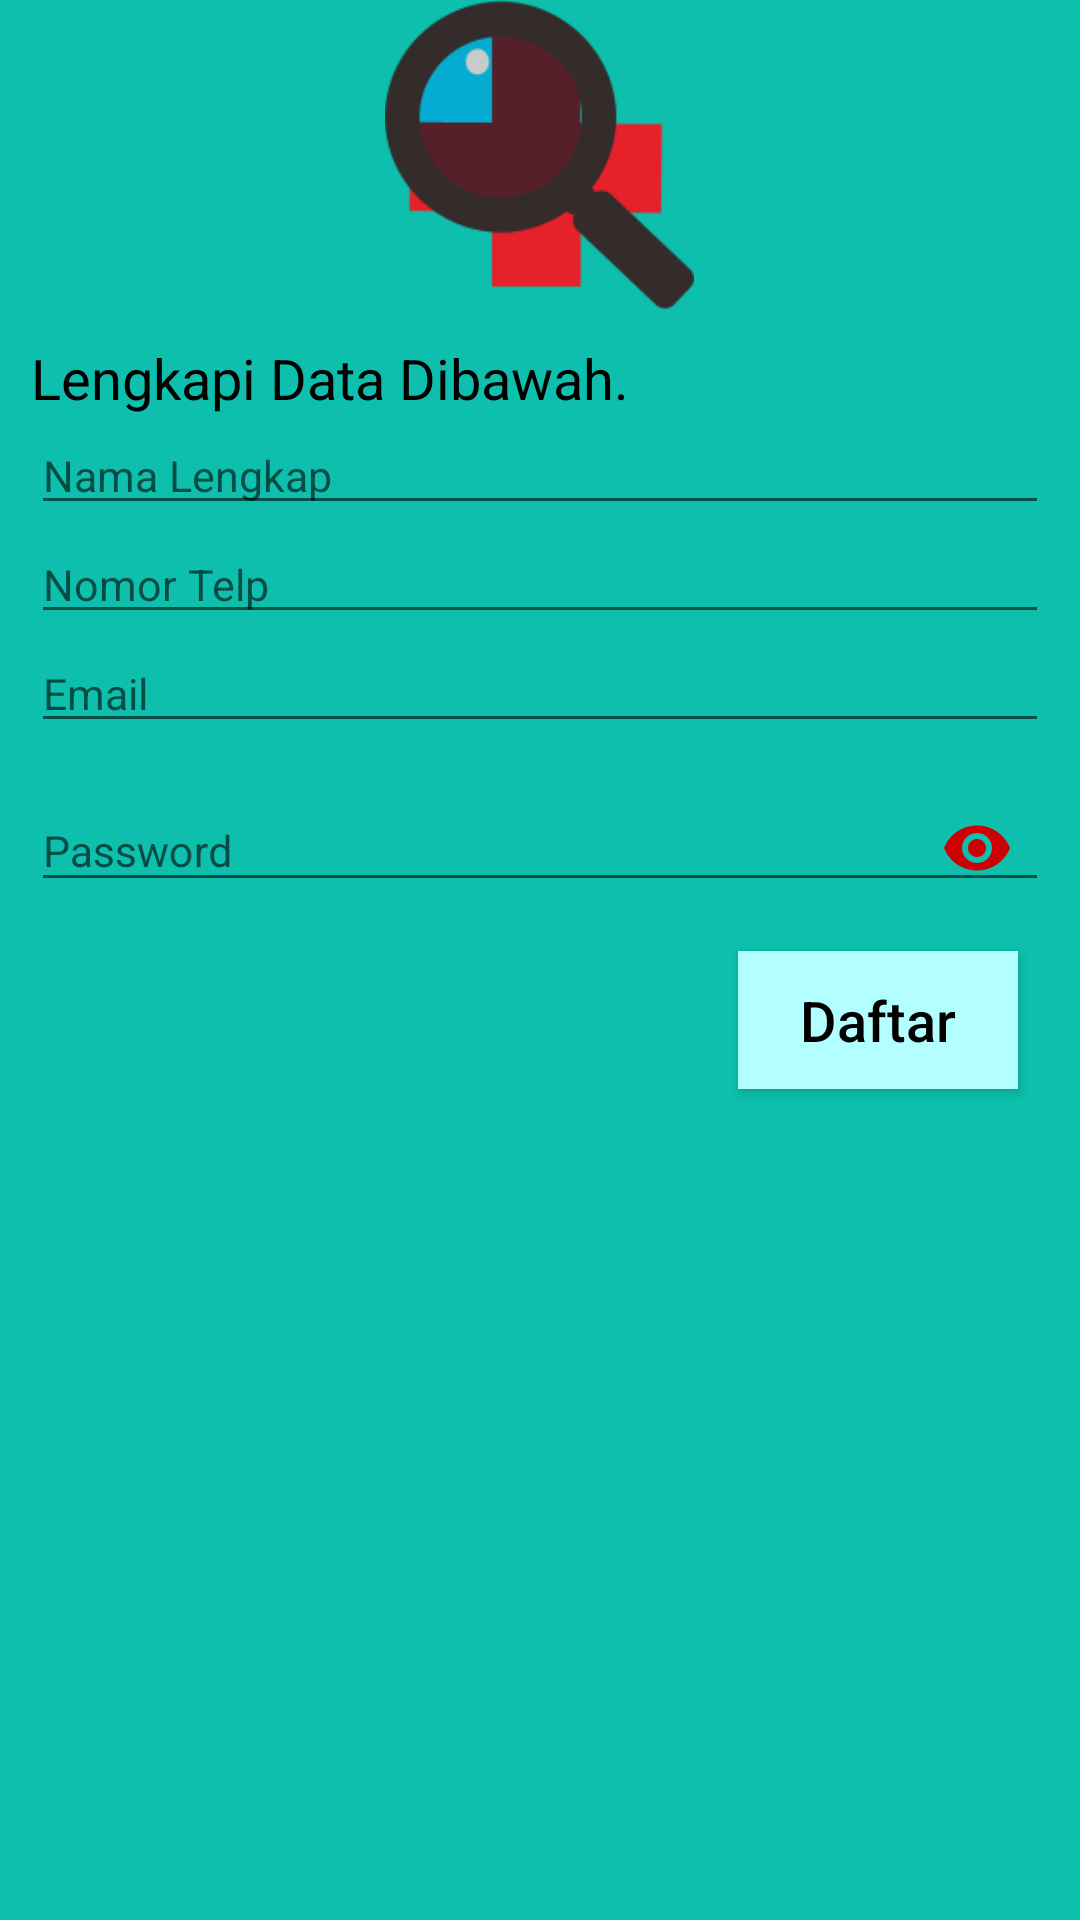

Android layout source for this screen:
<!-- AndroidManifest.xml: application theme AppTheme -->
<!-- res/layout/activity_daftar.xml -->
<?xml version="1.0" encoding="utf-8"?>
<LinearLayout xmlns:android="http://schemas.android.com/apk/res/android"
    xmlns:tools="http://schemas.android.com/tools"
    android:layout_width="match_parent"
    android:layout_height="match_parent"
    xmlns:app="http://schemas.android.com/apk/res-auto"
    tools:context=".Akun.DaftarActivity"
    android:background="#FF0DBFAC"
    android:orientation="vertical">


    <ImageView
        android:layout_width="50pt"
        android:layout_height="50pt"
        android:layout_gravity="center"
        android:src="@drawable/icon_applikasi"/>

        <LinearLayout
            android:layout_width="match_parent"
            android:layout_height="wrap_content"
            android:orientation="vertical"
            android:layout_margin="5pt">

        <TextView
            android:id="@+id/id_textDaftar"
            android:layout_width="wrap_content"
            android:layout_height="wrap_content"
            android:layout_alignParentLeft="true"
            android:layout_alignParentStart="true"
            android:text="Lengkapi Data Dibawah."
            android:textColor="#000"
            android:textSize="9pt" />

        <EditText
            android:id="@+id/id_nama"
            android:layout_width="match_parent"
            android:layout_height="wrap_content"
            android:layout_below="@+id/id_textDaftar"
            android:layout_marginTop="@dimen/activity_vertical_margin"
            android:inputType="textEmailAddress"
            android:hint="Nama Lengkap"
            android:imeOptions="actionNext"
            android:textSize="7pt"
            android:maxLines="1"
            android:paddingBottom="@dimen/activity_vertical_margin"
            android:singleLine="true"
            android:textColor="#000" />

        <EditText
            android:id="@+id/idnoHP"
            android:layout_width="match_parent"
            android:layout_height="wrap_content"
            android:layout_below="@+id/id_nama"
            android:layout_marginTop="@dimen/activity_vertical_margin"
            android:inputType="phone"
            android:hint="Nomor Telp"
            android:imeOptions="actionNext"
            android:textSize="7pt"
            android:maxLines="1"
            android:paddingBottom="@dimen/activity_vertical_margin"
            android:singleLine="true"
            android:textColor="#000" />

        <EditText
            android:id="@+id/id_email"
            android:layout_width="match_parent"
            android:layout_height="wrap_content"
            android:layout_below="@+id/idnoHP"
            android:layout_marginTop="@dimen/activity_vertical_margin"
            android:inputType="textEmailAddress"
            android:hint="Email"
            android:imeOptions="actionNext"
            android:textSize="7pt"
            android:maxLines="1"
            android:paddingBottom="@dimen/activity_vertical_margin"
            android:singleLine="true"
            android:textColor="#000" />

        <android.support.design.widget.TextInputLayout
            android:layout_width="match_parent"
            android:layout_height="wrap_content"
            app:passwordToggleEnabled="true"
            app:passwordToggleTint="@color/colorAccent">

        <android.support.design.widget.TextInputEditText
            android:id="@+id/id_password"
            android:layout_width="match_parent"
            android:layout_height="wrap_content"
            android:layout_below="@+id/id_email"
            android:layout_marginTop="@dimen/activity_vertical_margin"
            android:hint="Password"
            android:imeOptions="actionDone"
            android:inputType="textPassword"
            android:textColor="#000"
            android:textSize="7pt"
            android:maxLines="1"
            android:paddingBottom="@dimen/activity_vertical_margin"
            android:singleLine="true" />
        </android.support.design.widget.TextInputLayout>
        </LinearLayout>

    
    <RelativeLayout
        android:layout_width="match_parent"
        android:layout_height="match_parent"
        android:id="@+id/relative_layout_progress_activity_signup"
        android:background="@android:color/black"
        android:alpha="0.7"
        android:visibility="gone"
        >

        <ProgressBar
            android:layout_width="wrap_content"
            android:layout_height="wrap_content"
            android:layout_centerInParent="true"
            />

    </RelativeLayout>

    <Button
        android:id="@+id/buttonRegister"
        android:layout_width="wrap_content"
        android:layout_height="wrap_content"
        android:layout_alignParentRight="true"
        android:minHeight="0dp"
        android:minWidth="0dp"
        android:layout_marginRight="10pt"
        android:layout_gravity="right"
        android:paddingBottom="5pt"
        android:paddingLeft="10pt"
        android:background="#b3ffff"
        android:paddingRight="10pt"
        android:paddingTop="5pt"
        android:text="Daftar"
        android:textAllCaps="false"
        android:textColor="#000"
        android:textSize="9pt" />
</LinearLayout>
<!-- resources referenced by this layout -->
<resources>
  <color name="colorAccent">#ce0003</color>
  <!-- drawable icon_applikasi: png bitmap (drawable, 11025 bytes) -->
  <style name="AppTheme" parent="Theme.AppCompat.Light.DarkActionBar">
          <item name="colorPrimary">@color/colorPrimary</item>
          <item name="colorPrimaryDark">@color/colorPrimaryDark</item>
          <item name="colorAccent">@color/colorAccent</item>
          <item name="android:colorForeground">@color/foreground_material_dark</item>
          <item name="android:colorBackground">@color/background_material_dark</item>
          <item name="android:textColorPrimary">@color/colorPrimaryDark</item>
          <item name="windowActionBar">true</item>
          <item name="windowNoTitle">true</item>
          <item name="android:statusBarColor">@color/colorPrimaryDark</item>
  
          
      </style>
  <color name="colorPrimary">#0dbfac</color>
  <color name="colorPrimaryDark">#050505</color>
  <color name="foreground_material_dark">#050505</color>
  <color name="background_material_dark">#cccccc</color>
</resources>
